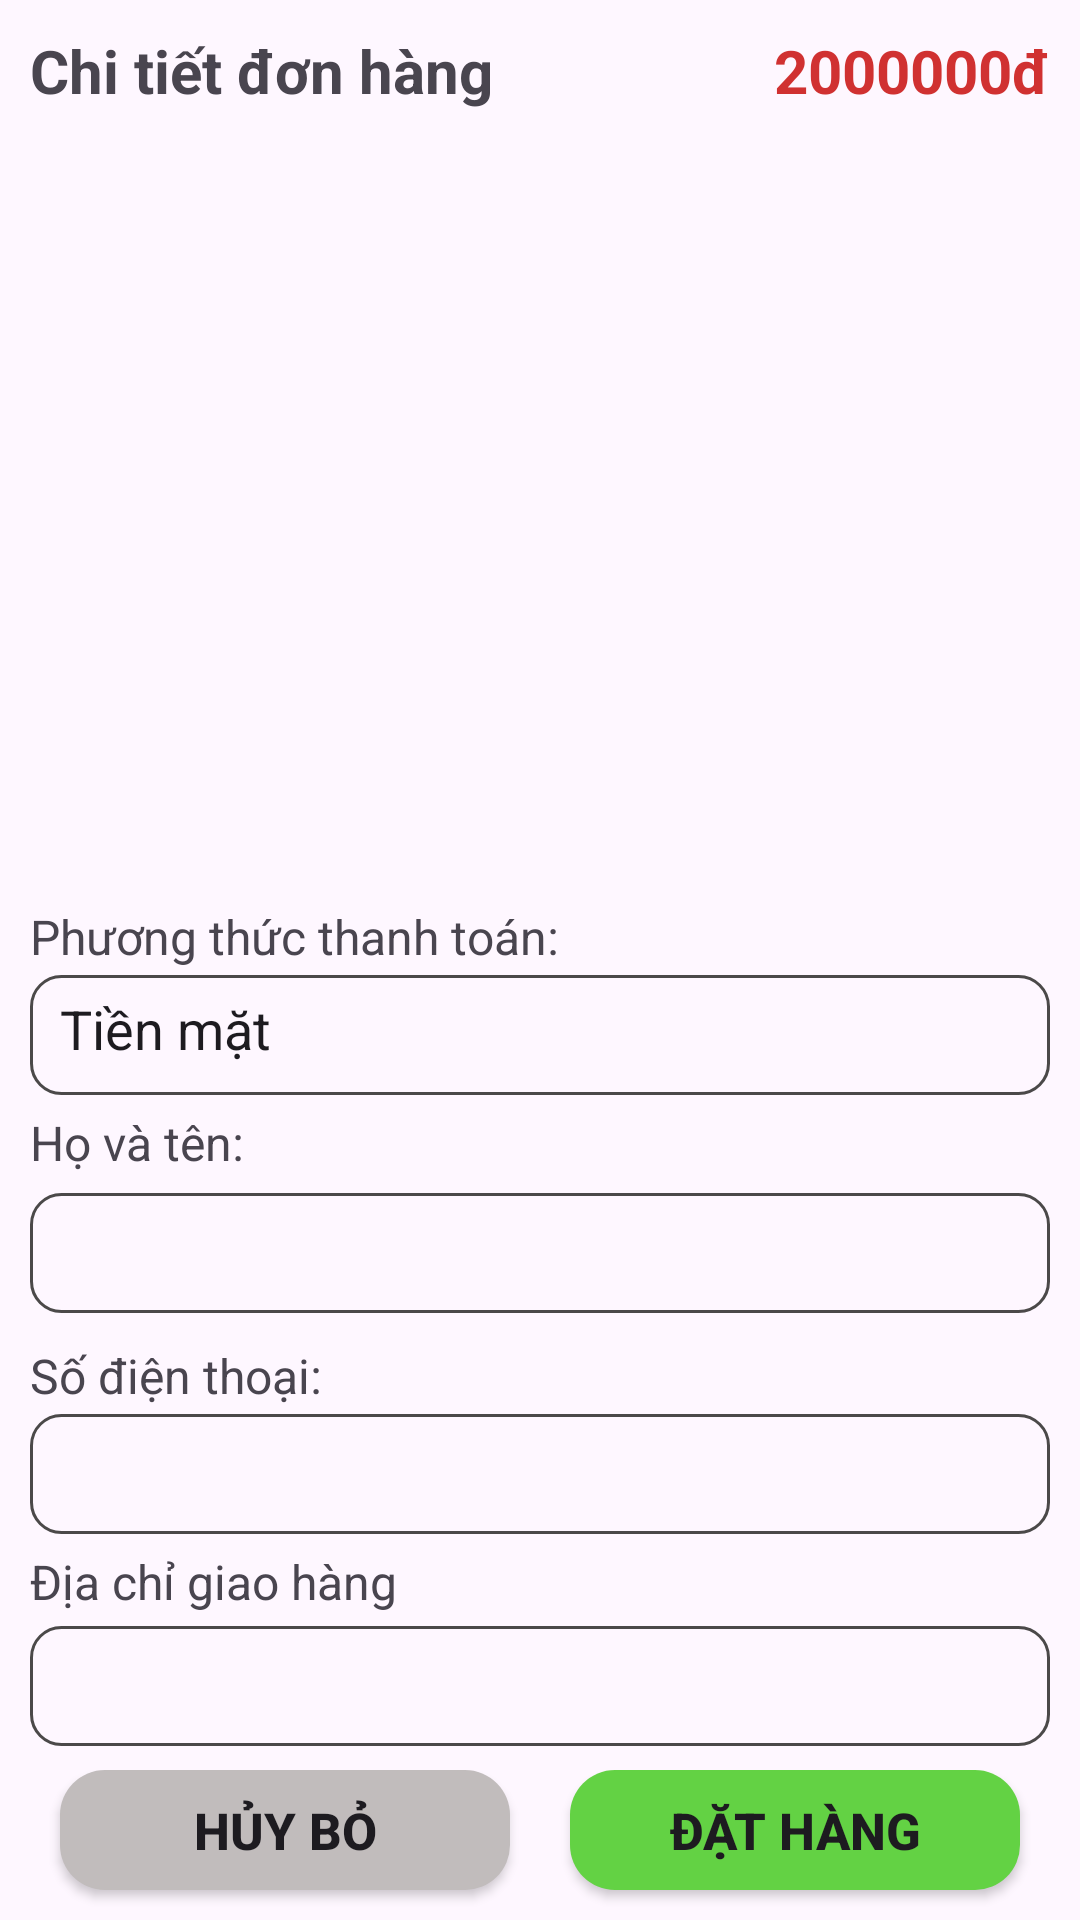

Layout XML and referenced resources for this Android screen:
<!-- AndroidManifest.xml: application theme Theme.AppOrderFood -->
<!-- res/layout/custom_bottom_sheet_diolog_cart.xml -->
<?xml version="1.0" encoding="utf-8"?>
<LinearLayout xmlns:android="http://schemas.android.com/apk/res/android"
    android:layout_width="match_parent"
    android:layout_height="match_parent"
    android:orientation="vertical">

    <LinearLayout
        android:layout_width="match_parent"
        android:layout_height="wrap_content"
        android:layout_margin="10dp"
        android:orientation="horizontal">

        <TextView
            android:layout_width="wrap_content"
            android:layout_height="wrap_content"
            android:text="Chi tiết đơn hàng"
            android:textSize="20dp"
            android:textStyle="bold" />

        <TextView
            android:id="@+id/txtTongTienCT"
            android:layout_width="wrap_content"
            android:layout_height="wrap_content"
            android:layout_weight="1"
            android:gravity="end"
            android:text="2000000đ"
            android:textColor="#D03131"
            android:textSize="20dp"
            android:textStyle="bold" />
    </LinearLayout>

    <ListView
        android:id="@+id/lvMonAnCT"
        android:layout_width="match_parent"
        android:layout_height="wrap_content"
        android:layout_marginLeft="10dp"
        android:layout_marginRight="10dp"
        android:layout_weight="1" />

    <TextView
        android:layout_width="match_parent"
        android:layout_height="wrap_content"
        android:layout_marginLeft="10dp"
        android:layout_marginTop="15dp"
        android:layout_marginRight="10dp"
        android:text="Phương thức thanh toán:"
        android:textSize="16dp" />

    <EditText
        android:id="@+id/edtThanhToan"
        android:layout_width="match_parent"
        android:layout_height="40dp"
        android:layout_marginLeft="10dp"
        android:layout_marginTop="2dp"
        android:layout_marginRight="10dp"
        android:background="@drawable/border_edt"
        android:focusable="false"
        android:focusableInTouchMode="false"
        android:padding="10dp"
        android:text="Tiền mặt" />

    <TextView
        android:layout_width="match_parent"
        android:layout_height="wrap_content"
        android:layout_marginLeft="10dp"
        android:layout_marginTop="5dp"
        android:layout_marginRight="10dp"
        android:layout_marginBottom="3dp"
        android:text="Họ và tên:"
        android:textSize="16dp" />

    <EditText
        android:id="@+id/edtHoVaTen"
        android:layout_width="match_parent"
        android:layout_height="40dp"
        android:layout_marginLeft="10dp"
        android:layout_marginTop="3dp"
        android:layout_marginRight="10dp"
        android:background="@drawable/border_edt"
        android:focusable="false"
        android:focusableInTouchMode="false"
        android:padding="10dp" />

    <TextView
        android:layout_width="match_parent"
        android:layout_height="wrap_content"
        android:layout_marginLeft="10dp"
        android:layout_marginTop="10dp"
        android:layout_marginRight="10dp"
        android:layout_marginBottom="2dp"
        android:text="Số điện thoại:"
        android:textSize="16dp" />

    <EditText
        android:id="@+id/edtSoDienThoai"
        android:layout_width="match_parent"
        android:layout_height="40dp"
        android:layout_marginLeft="10dp"
        android:layout_marginRight="10dp"
        android:background="@drawable/border_edt"
        android:padding="10dp" />

    <TextView
        android:layout_width="match_parent"
        android:layout_height="wrap_content"
        android:layout_marginLeft="10dp"
        android:layout_marginTop="5dp"
        android:layout_marginRight="10dp"
        android:layout_marginBottom="2dp"
        android:focusable="false"
        android:focusableInTouchMode="false"
        android:text="Địa chỉ giao hàng"
        android:textSize="16dp" />

    <EditText
        android:id="@+id/edtDiaChi"
        android:layout_width="match_parent"
        android:layout_height="40dp"
        android:layout_marginLeft="10dp"
        android:layout_marginTop="2dp"
        android:layout_marginRight="10dp"
        android:background="@drawable/border_edt"
        android:padding="10dp" />

    <LinearLayout
        android:layout_width="match_parent"
        android:layout_height="wrap_content"
        android:layout_marginLeft="10dp"
        android:layout_marginTop="8dp"
        android:layout_marginRight="10dp"
        android:orientation="horizontal">

        <androidx.appcompat.widget.AppCompatButton
            android:id="@+id/btnHuyCT"
            android:layout_width="wrap_content"
            android:layout_height="40dp"
            android:layout_marginLeft="10dp"
            android:layout_marginRight="10dp"
            android:layout_marginBottom="10dp"
            android:layout_weight="1"
            android:background="@drawable/custom_btn_huy"
            android:text="Hủy bỏ"
            android:textSize="17dp"
            android:textStyle="bold" />

        <androidx.appcompat.widget.AppCompatButton
            android:id="@+id/btnDatHangCT"
            android:layout_width="wrap_content"
            android:layout_height="40dp"
            android:layout_marginLeft="10dp"
            android:layout_marginRight="10dp"
            android:layout_marginBottom="10dp"
            android:layout_weight="1"
            android:background="@drawable/custom_btn_them"
            android:text="Đặt Hàng"
            android:textSize="17dp"
            android:textStyle="bold" />
    </LinearLayout>

</LinearLayout>
<!-- resources referenced by this layout -->
<resources>
  <!-- drawable border_edt (drawable) -->
  <?xml version="1.0" encoding="utf-8"?>
  <shape xmlns:android="http://schemas.android.com/apk/res/android" android:shape="rectangle">
      <stroke android:width="1dp" android:color="#4B4949"/>
      <corners android:radius="10dp"/>
  </shape>
  <!-- drawable custom_btn_huy (drawable) -->
  <?xml version="1.0" encoding="utf-8"?>
  <selector xmlns:android="http://schemas.android.com/apk/res/android">
      <item>
          <shape android:shape="rectangle">
              <corners android:radius="15dp"/>
              <solid android:color="#C1BCBC"/>
          </shape>
      </item>
  </selector>
  <!-- drawable custom_btn_them (drawable) -->
  <?xml version="1.0" encoding="utf-8"?>
  <shape xmlns:android="http://schemas.android.com/apk/res/android" android:shape="rectangle">
      <corners android:radius="15dp"/>
      <solid android:color="#63D244"/>
  </shape>
  <style name="Theme.AppOrderFood" parent="Base.Theme.AppOrderFood" />
  <style name="Base.Theme.AppOrderFood" parent="Theme.Material3.DayNight.NoActionBar">
          
          <item name="colorPrimary">#ED9C23</item>
      </style>
</resources>
